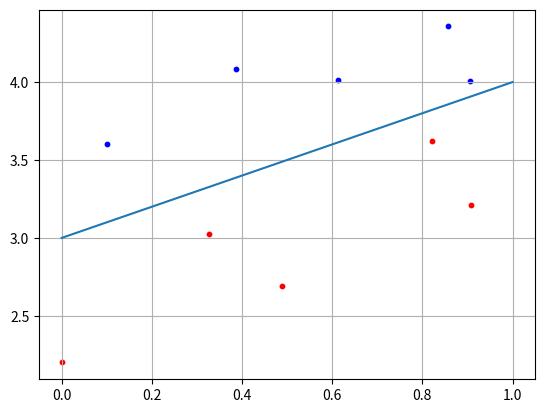

Generate this figure with matplotlib:
import numpy as np
import matplotlib.pyplot as plt

N = 5
b = 3

x1 = np.random.random(N)
x2 = x1 + [np.random.randint(10)/10 for i in range(N)] + b
C1 =  [x1, x2]

x1 = np.random.random(N)
x2 = x1 - [np.random.randint(10)/10 for i in range(N)] - 0.1 + b
C2 = [x1, x2]

f = [0+b, 1+b]

w2 = 0.5
w3 = -b*w2
w = np.array([-w2, w2, w3])

for i in range(N):
    x = np.array([C1[0][i], C1[1][i], 1])
    y = np.dot(w, x)
    if y >= 0:
        print("Class C1")
    else:
        print("Class C2")
    
plt.scatter(C1[0][:],C1[1][:],s=10, c='blue')
plt.scatter(C2[0][:],C2[1][:],s=10, c='red')
plt.plot(f)
plt.grid(True)
plt.show()